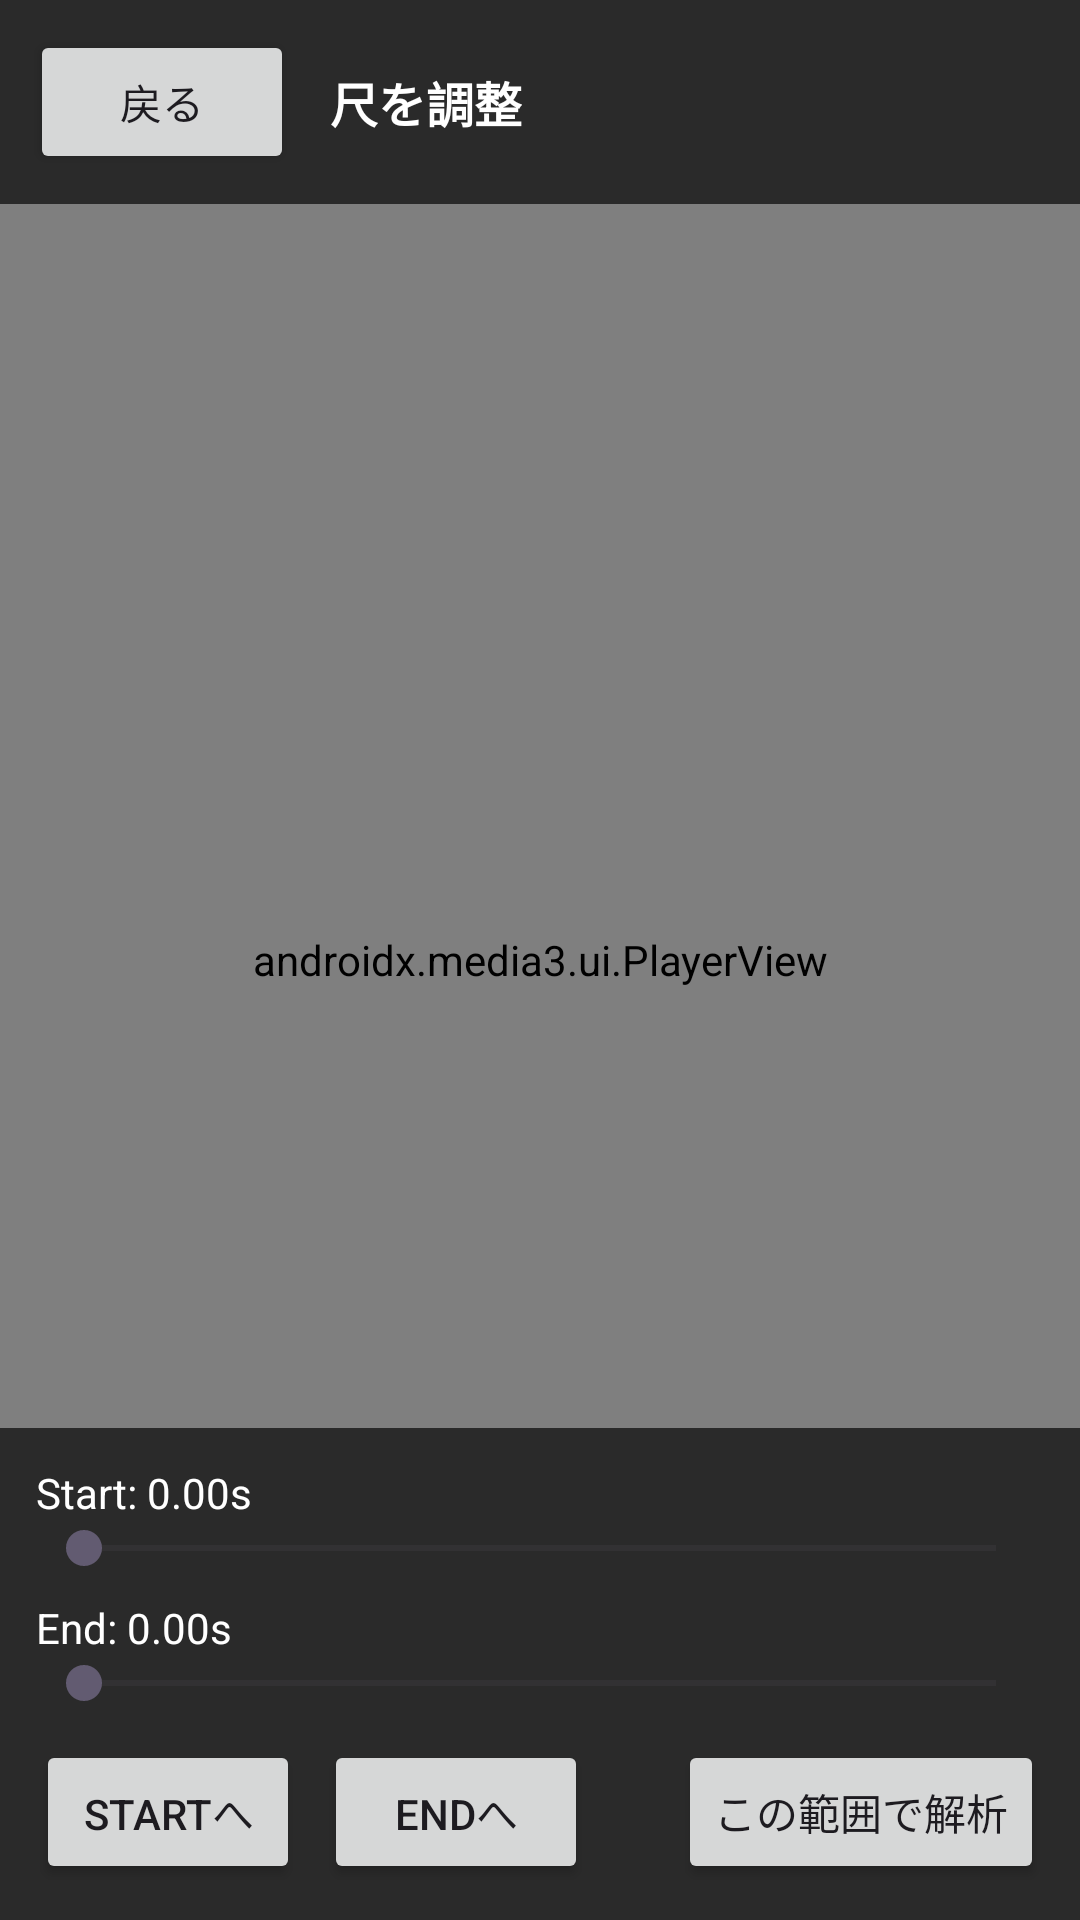

Reconstruct the res/layout file that produces this screen, plus the resources it refers to.
<!-- AndroidManifest.xml: application theme Theme.GolfSwingApp -->
<!-- res/layout/activity_trim.xml -->
<?xml version="1.0" encoding="utf-8"?>
<FrameLayout xmlns:android="http://schemas.android.com/apk/res/android"
    android:id="@+id/trimRoot"
    android:layout_width="match_parent"
    android:layout_height="match_parent">

    <androidx.media3.ui.PlayerView
        android:id="@+id/trimPlayerView"
        android:layout_width="match_parent"
        android:layout_height="match_parent" />

    
    <LinearLayout
        android:layout_width="match_parent"
        android:layout_height="wrap_content"
        android:layout_gravity="top"
        android:orientation="horizontal"
        android:padding="10dp"
        android:gravity="center_vertical"
        android:background="#AA000000">

        <Button
            android:id="@+id/btnTrimBack"
            android:layout_width="wrap_content"
            android:layout_height="wrap_content"
            android:text="戻る" />

        <TextView
            android:id="@+id/txtTrimTitle"
            android:layout_width="wrap_content"
            android:layout_height="wrap_content"
            android:text="尺を調整"
            android:textColor="#FFFFFF"
            android:textStyle="bold"
            android:textSize="16sp"
            android:layout_marginLeft="12dp"/>
    </LinearLayout>

    
    <LinearLayout
        android:id="@+id/trimPanel"
        android:layout_width="match_parent"
        android:layout_height="wrap_content"
        android:layout_gravity="bottom"
        android:orientation="vertical"
        android:padding="12dp"
        android:background="#AA000000">

        
        <TextView
            android:id="@+id/txtStart"
            android:layout_width="wrap_content"
            android:layout_height="wrap_content"
            android:text="Start: 0.00s"
            android:textColor="#FFFFFF"
            android:textSize="14sp" />

        <SeekBar
            android:id="@+id/seekStart"
            android:layout_width="match_parent"
            android:layout_height="wrap_content" />

        
        <TextView
            android:id="@+id/txtEnd"
            android:layout_width="wrap_content"
            android:layout_height="wrap_content"
            android:text="End: 0.00s"
            android:textColor="#FFFFFF"
            android:textSize="14sp"
            android:layout_marginTop="8dp" />

        <SeekBar
            android:id="@+id/seekEnd"
            android:layout_width="match_parent"
            android:layout_height="wrap_content" />

        
        <LinearLayout
            android:layout_width="match_parent"
            android:layout_height="wrap_content"
            android:orientation="horizontal"
            android:gravity="center_vertical"
            android:layout_marginTop="10dp">

            <Button
                android:id="@+id/btnJumpStart"
                android:layout_width="wrap_content"
                android:layout_height="wrap_content"
                android:text="Startへ" />

            <Button
                android:id="@+id/btnJumpEnd"
                android:layout_width="wrap_content"
                android:layout_height="wrap_content"
                android:text="Endへ"
                android:layout_marginLeft="8dp"/>

            <View
                android:layout_width="0dp"
                android:layout_height="0dp"
                android:layout_weight="1" />

            <Button
                android:id="@+id/btnGoAnalyze"
                android:layout_width="wrap_content"
                android:layout_height="wrap_content"
                android:text="この範囲で解析" />
        </LinearLayout>

    </LinearLayout>

</FrameLayout>
<!-- resources referenced by this layout -->
<resources>
  <style name="Theme.GolfSwingApp" parent="Base.Theme.GolfSwingApp" />
  <style name="Base.Theme.GolfSwingApp" parent="Theme.Material3.DayNight.NoActionBar">
          
          
      </style>
</resources>
